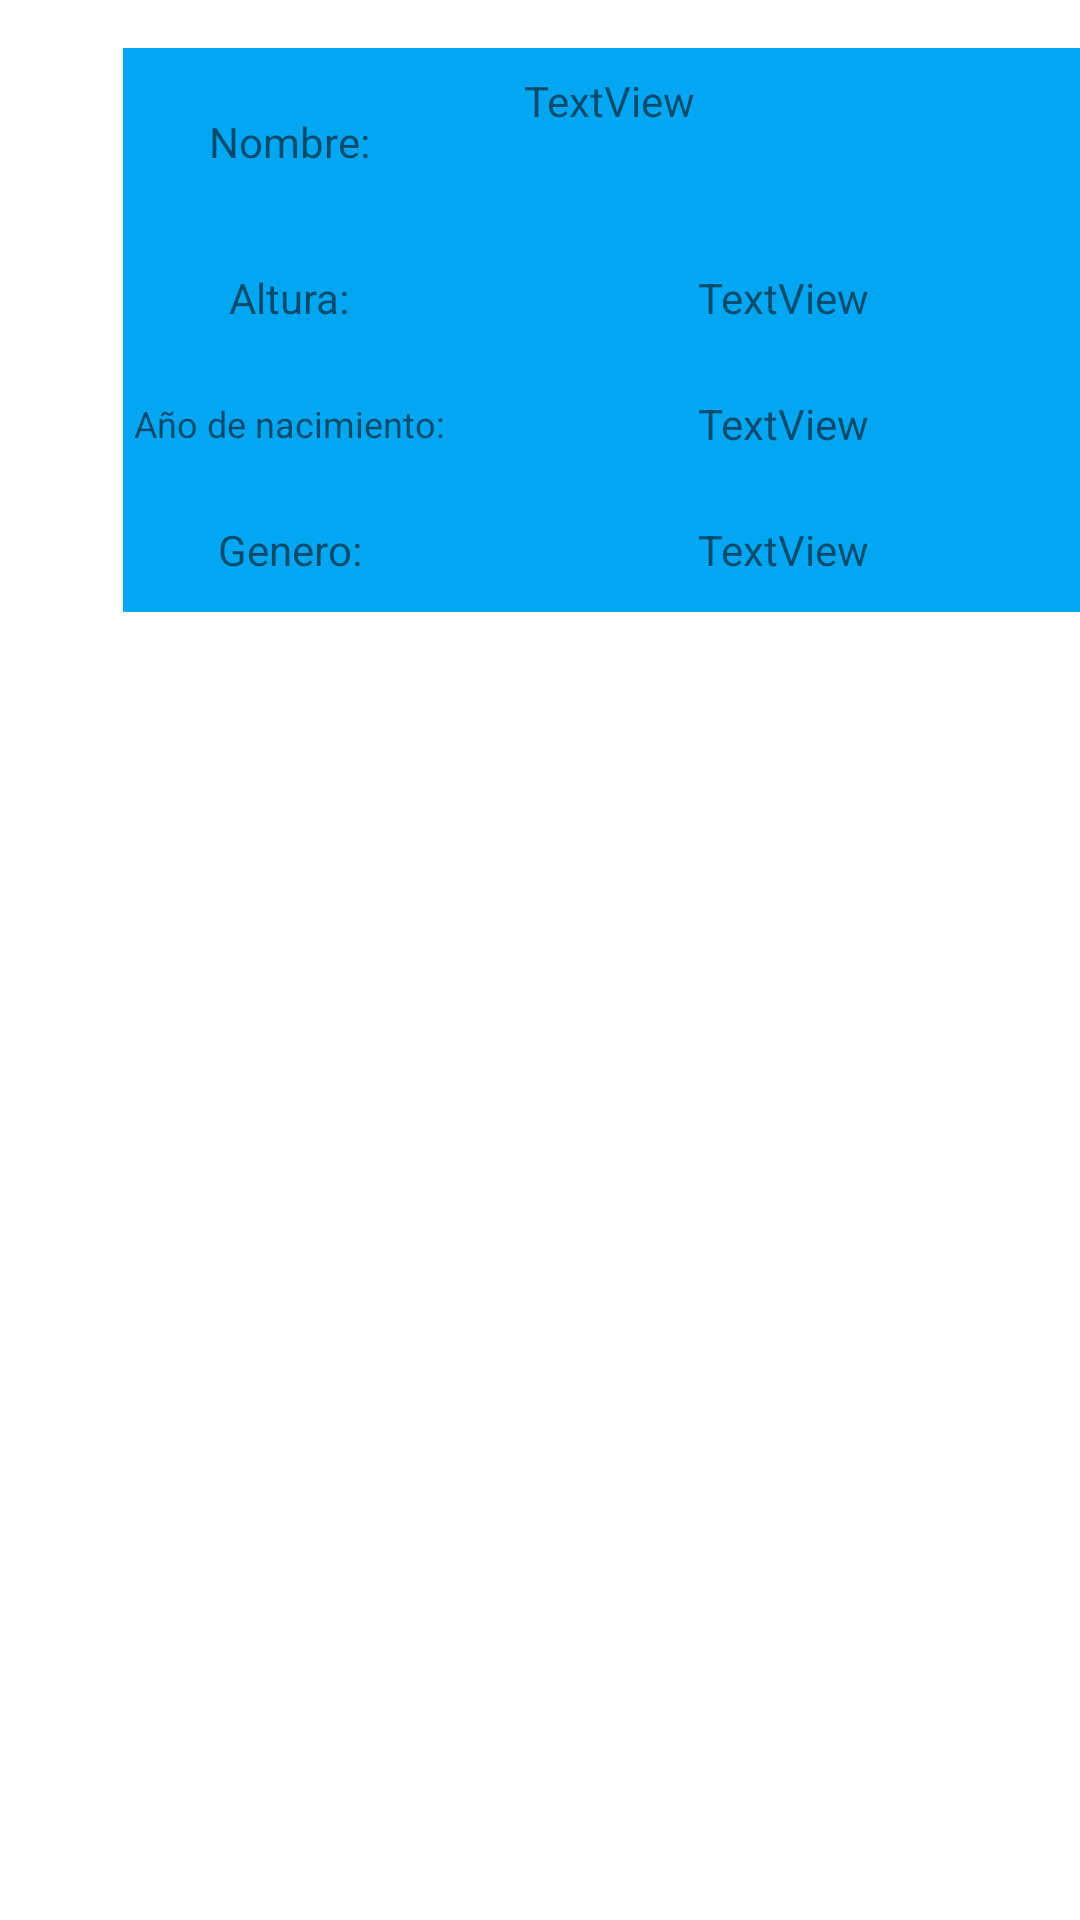

Android layout source for this screen:
<!-- AndroidManifest.xml: application theme Theme.Ejercicio2_2023_2 -->
<!-- res/layout/sw_personaje.xml -->
<?xml version="1.0" encoding="utf-8"?>
<androidx.constraintlayout.widget.ConstraintLayout xmlns:android="http://schemas.android.com/apk/res/android"
    xmlns:app="http://schemas.android.com/apk/res-auto"
    xmlns:tools="http://schemas.android.com/tools"
    android:layout_width="match_parent"
    android:layout_height="match_parent"
    android:foreground="?android:attr/selectableItemBackground">

    <View
        android:id="@+id/vwFondo"
        android:layout_width="328dp"
        android:layout_height="188dp"
        android:background="@color/azul_Claro"
        app:layout_constraintBottom_toTopOf="@+id/guideline17"
        app:layout_constraintEnd_toStartOf="@+id/guideline6"
        app:layout_constraintHorizontal_bias="1.0"
        app:layout_constraintStart_toStartOf="@+id/guideline2"
        app:layout_constraintTop_toTopOf="@+id/guideline4"
        app:layout_constraintVertical_bias="0.0" />

    <androidx.constraintlayout.widget.Guideline
        android:id="@+id/guideline2"
        android:layout_width="wrap_content"
        android:layout_height="wrap_content"
        android:orientation="vertical"
        app:layout_constraintGuide_begin="40dp" />

    <androidx.constraintlayout.widget.Guideline
        android:id="@+id/guideline4"
        android:layout_width="wrap_content"
        android:layout_height="wrap_content"
        android:orientation="horizontal"
        app:layout_constraintGuide_begin="16dp" />

    <androidx.constraintlayout.widget.Guideline
        android:id="@+id/guideline6"
        android:layout_width="wrap_content"
        android:layout_height="wrap_content"
        android:orientation="vertical"
        app:layout_constraintGuide_begin="369dp" />

    <androidx.constraintlayout.widget.Guideline
        android:id="@+id/guideline8"
        android:layout_width="wrap_content"
        android:layout_height="wrap_content"
        android:orientation="horizontal"
        app:layout_constraintGuide_begin="78dp" />

    <androidx.constraintlayout.widget.Guideline
        android:id="@+id/guideline9"
        android:layout_width="wrap_content"
        android:layout_height="wrap_content"
        android:orientation="horizontal"
        app:layout_constraintGuide_begin="120dp" />

    <androidx.constraintlayout.widget.Guideline
        android:id="@+id/guideline13"
        android:layout_width="wrap_content"
        android:layout_height="wrap_content"
        android:orientation="vertical"
        app:layout_constraintGuide_begin="153dp" />

    <androidx.constraintlayout.widget.Guideline
        android:id="@+id/guideline15"
        android:layout_width="wrap_content"
        android:layout_height="wrap_content"
        android:orientation="horizontal"
        app:layout_constraintGuide_begin="162dp" />

    <androidx.constraintlayout.widget.Guideline
        android:id="@+id/guideline17"
        android:layout_width="wrap_content"
        android:layout_height="wrap_content"
        android:orientation="horizontal"
        app:layout_constraintGuide_begin="204dp" />

    <TextView
        android:id="@+id/tvNombre"
        android:layout_width="173dp"
        android:layout_height="46dp"
        android:text="TextView"
        app:layout_constraintBottom_toTopOf="@+id/guideline8"
        app:layout_constraintEnd_toStartOf="@+id/guideline6"
        app:layout_constraintStart_toStartOf="@+id/guideline13"
        app:layout_constraintTop_toTopOf="@+id/guideline4" />

    <TextView
        android:id="@+id/tvAlturaFij"
        android:layout_width="wrap_content"
        android:layout_height="wrap_content"
        android:text="@string/altura"
        app:layout_constraintBottom_toTopOf="@+id/guideline9"
        app:layout_constraintEnd_toStartOf="@+id/guideline13"
        app:layout_constraintStart_toStartOf="@+id/guideline2"
        app:layout_constraintTop_toTopOf="@+id/guideline8" />

    <TextView
        android:id="@+id/tvAnioFij"
        android:layout_width="wrap_content"
        android:layout_height="wrap_content"
        android:text="@string/anio"
        android:textSize="12sp"
        app:layout_constraintBottom_toTopOf="@+id/guideline15"
        app:layout_constraintEnd_toStartOf="@+id/guideline13"
        app:layout_constraintStart_toStartOf="@+id/guideline2"
        app:layout_constraintTop_toTopOf="@+id/guideline9" />

    <TextView
        android:id="@+id/tvGeneroFij"
        android:layout_width="wrap_content"
        android:layout_height="wrap_content"
        android:text="@string/genero"
        app:layout_constraintBottom_toTopOf="@+id/guideline17"
        app:layout_constraintEnd_toStartOf="@+id/guideline13"
        app:layout_constraintStart_toStartOf="@+id/guideline2"
        app:layout_constraintTop_toTopOf="@+id/guideline15" />

    <TextView
        android:id="@+id/tvAltura"
        android:layout_width="wrap_content"
        android:layout_height="wrap_content"
        android:text="TextView"
        app:layout_constraintBottom_toTopOf="@+id/guideline9"
        app:layout_constraintEnd_toStartOf="@+id/guideline6"
        app:layout_constraintStart_toStartOf="@+id/guideline13"
        app:layout_constraintTop_toTopOf="@+id/guideline8" />

    <TextView
        android:id="@+id/tvAnio"
        android:layout_width="wrap_content"
        android:layout_height="wrap_content"
        android:text="TextView"
        app:layout_constraintBottom_toTopOf="@+id/guideline15"
        app:layout_constraintEnd_toStartOf="@+id/guideline6"
        app:layout_constraintStart_toStartOf="@+id/guideline13"
        app:layout_constraintTop_toTopOf="@+id/guideline9" />

    <TextView
        android:id="@+id/tvGenero"
        android:layout_width="wrap_content"
        android:layout_height="wrap_content"
        android:text="TextView"
        app:layout_constraintBottom_toTopOf="@+id/guideline17"
        app:layout_constraintEnd_toStartOf="@+id/guideline6"
        app:layout_constraintStart_toStartOf="@+id/guideline13"
        app:layout_constraintTop_toTopOf="@+id/guideline15" />

    <TextView
        android:id="@+id/tvNombeFij"
        android:layout_width="wrap_content"
        android:layout_height="wrap_content"
        android:text="@string/nombre"
        app:layout_constraintBottom_toTopOf="@+id/guideline8"
        app:layout_constraintEnd_toStartOf="@+id/guideline13"
        app:layout_constraintStart_toStartOf="@+id/guideline2"
        app:layout_constraintTop_toTopOf="@+id/guideline4" />

</androidx.constraintlayout.widget.ConstraintLayout>
<!-- resources referenced by this layout -->
<resources>
  <color name="azul_Claro">#02A6F1</color>
  <string name="altura">Altura:</string>
  <string name="anio">Año de nacimiento:</string>
  <string name="genero">Genero:</string>
  <string name="nombre">Nombre:</string>
  <style name="Theme.Ejercicio2_2023_2" parent="Theme.MaterialComponents.DayNight.DarkActionBar">
          
          <item name="colorPrimary">@color/purple_500</item>
          <item name="colorPrimaryVariant">@color/purple_700</item>
          <item name="colorOnPrimary">@color/white</item>
          
          <item name="colorSecondary">@color/teal_200</item>
          <item name="colorSecondaryVariant">@color/teal_700</item>
          <item name="colorOnSecondary">@color/black</item>
          
          <item name="android:statusBarColor">?attr/colorPrimaryVariant</item>
          
      </style>
  <color name="purple_500">#FF6200EE</color>
  <color name="purple_700">#FF3700B3</color>
  <color name="white">#FFFFFFFF</color>
  <color name="teal_200">#FF03DAC5</color>
  <color name="teal_700">#FF018786</color>
  <color name="black">#FF000000</color>
</resources>
